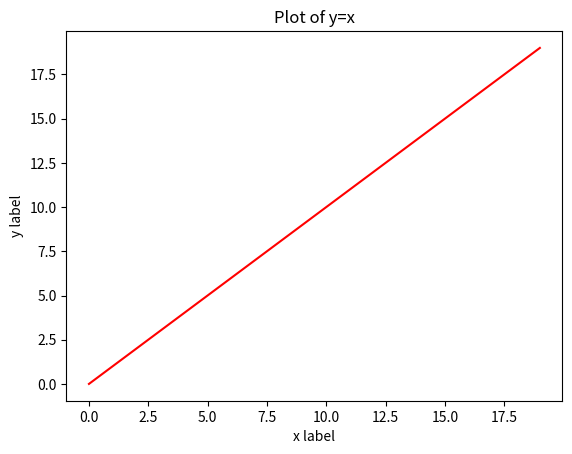
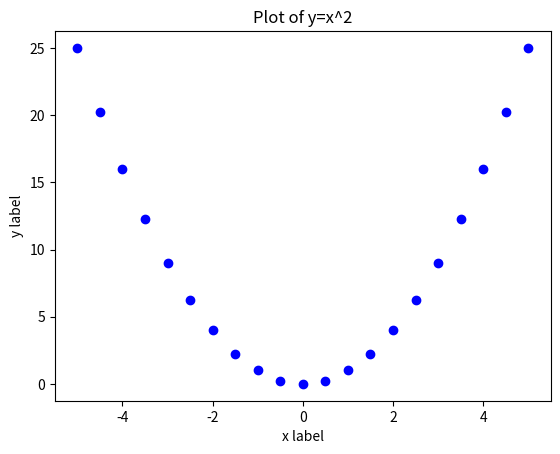
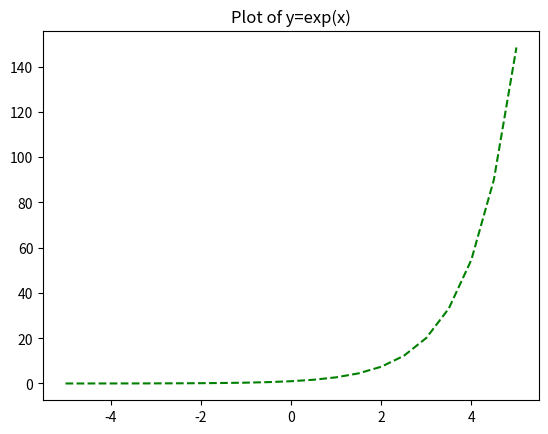
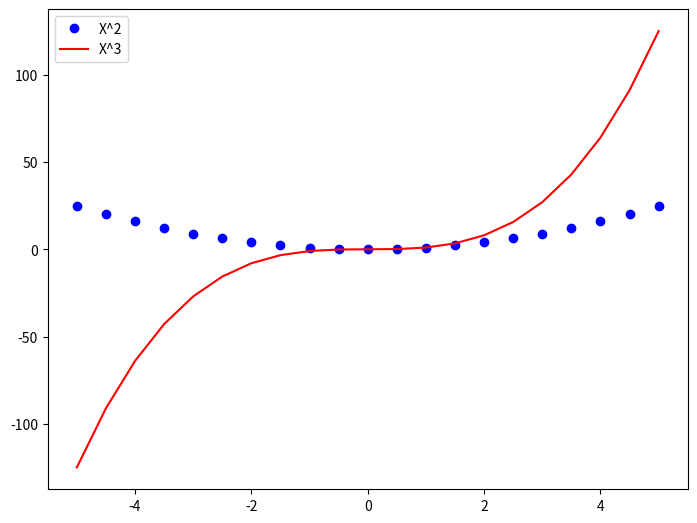
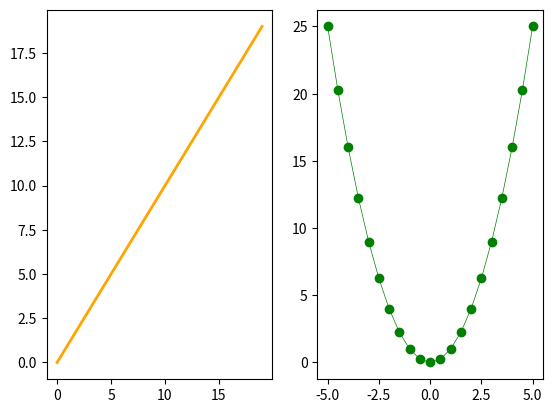
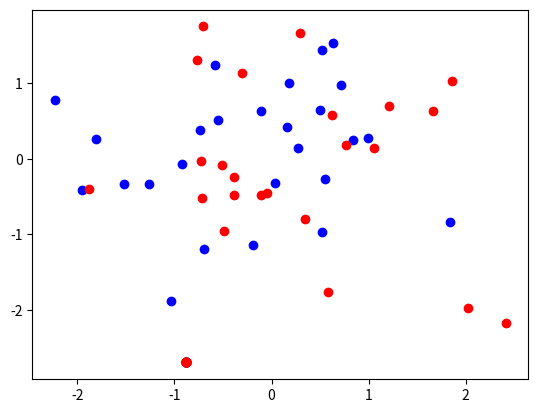

These figures' Python source, in order:
import numpy as np
import matplotlib.pyplot as plt

# list of integers from 0 to 19
x1 = [i for i in range(20)]
x1

y1 = x1
y1

# plot of y=x, the 'r-' argument results in a solid red line
plt.figure()
plt.plot(x1, y1, 'r-')
plt.title('Plot of y=x')
plt.xlabel('x label')
plt.ylabel('y label')
plt.show()

# 21 equally spaced points between -5 and 5
x2 = np.linspace(-5, 5, 21)
print("x2: {}".format(x2))
print("x2.shape: {}".format(x2.shape))

# y = x^2
y2 = x2 ** 2
print("y2: {}".format(y2))
print("y2.shape: {}".format(y2.shape))

# plot of y=x^2, the 'bo' argument means plot blue dots at x2 & y2 points
plt.figure()
plt.plot(x2, y2, 'bo')
plt.title('Plot of y=x^2')
plt.xlabel('x label')
plt.ylabel('y label')
plt.show()

x3 = x2.reshape(1, len(x2))
print("x3: {}".format(x3))
print("x3.shape: {}".format(x3.shape))

y3 = np.exp(x3)
print("y3: {}".format(y3))
print("y3.shape: {}".format(y3.shape))

# plot of y3 = exp(x3), the 'g--' argument results in dashed green line
plt.figure()
plt.plot(np.squeeze(x3), np.squeeze(y3), 'g--')
plt.title('Plot of y=exp(x)')
plt.show()

# initialize figure object
fig = plt.figure()
# add set of axes to figure 
ax = fig.add_axes([0,0,1,1])
# plot x^2 and x^3 on same canvas with legend
ax.plot(x2, x2**2, 'bo', label='X^2')
ax.plot(x2, x2**3, 'r-', label='X^3')
ax.legend()

plt.show()

plt.figure()
# 1 row 2 columns first plot
plt.subplot(1, 2, 1)
# specify linestyle and color explicitly
# specify linewidth and alpha=transparency
plt.plot(x1, y1, color='orange', linestyle='-', linewidth=2)

# 1 row 2 columns second plot
plt.subplot(1, 2, 2)
plt.plot(x2, y2, color='green', marker='o', linewidth=0.5)

plt.show()

nfeature = 2
nsample = 50
X = np.random.randn(nfeature,nsample)
nclass = 2
nclass_label = np.random.randint(0,nclass,(1,nsample))
plt.figure()
symbol = ["bo", "ro"]
for i in range(nclass):
    # find indices wehre 
    idx = np.squeeze(np.where(np.absolute(nclass_label-i)<1e-7))
    plt.plot(X[0,idx],X[1,idx],symbol[i])
plt.show()

